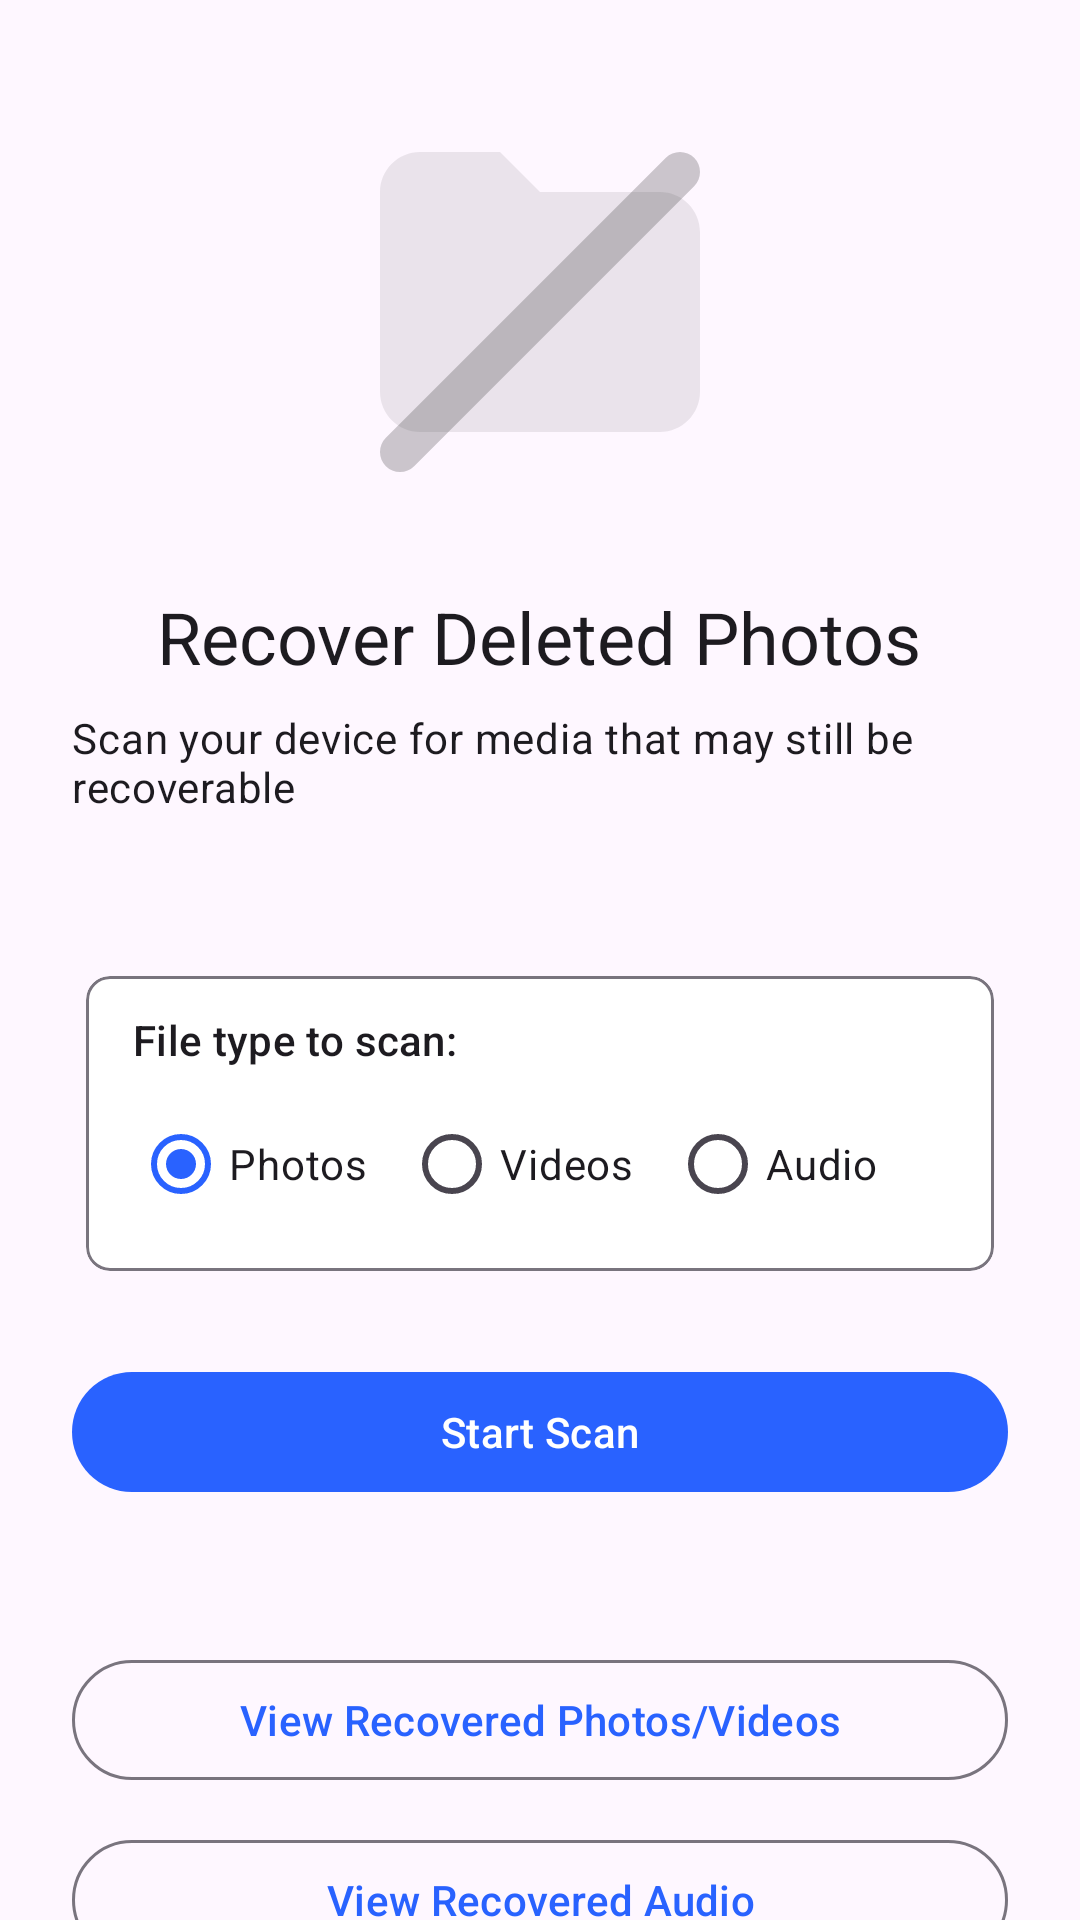

Reconstruct the res/layout file that produces this screen, plus the resources it refers to.
<!-- AndroidManifest.xml: application theme Theme.RecoverDeletedPhotos -->
<!-- res/layout/fragment_home.xml -->
<?xml version="1.0" encoding="utf-8"?>
<androidx.core.widget.NestedScrollView xmlns:android="http://schemas.android.com/apk/res/android"
    xmlns:app="http://schemas.android.com/apk/res-auto"
    android:layout_width="match_parent"
    android:layout_height="match_parent"
    android:fillViewport="true">

    <LinearLayout
        android:layout_width="match_parent"
        android:layout_height="wrap_content"
        android:orientation="vertical"
        android:padding="@dimen/space_24">

        
        <LinearLayout
            android:id="@+id/homeContent"
            android:layout_width="match_parent"
            android:layout_height="wrap_content"
            android:orientation="vertical"
            android:gravity="center_horizontal">

            
            <ImageView
                android:id="@+id/homeIcon"
                android:layout_width="@dimen/home_icon_size"
                android:layout_height="@dimen/home_icon_size"
                android:src="@drawable/ic_empty_state"
                android:contentDescription="@null"
                android:importantForAccessibility="no" />

            
            <TextView
                android:id="@+id/title"
                android:layout_width="wrap_content"
                android:layout_height="wrap_content"
                android:layout_marginTop="@dimen/space_12"
                android:text="@string/home_title"
                android:textAppearance="?attr/textAppearanceHeadlineSmall" />

            
            <TextView
                android:id="@+id/subtitle"
                android:layout_width="wrap_content"
                android:layout_height="wrap_content"
                android:layout_marginTop="@dimen/space_8"
                android:text="@string/home_subtitle"
                android:textAppearance="?attr/textAppearanceBodyMedium" />

            
            <com.google.android.material.card.MaterialCardView
                android:id="@+id/homeTypeRow"
                android:layout_width="match_parent"
                android:layout_height="wrap_content"
                android:layout_marginTop="@dimen/space_48"
                app:cardUseCompatPadding="true"
                app:cardElevation="@dimen/layout_zero"
                app:cardBackgroundColor="@color/md_surface"
                app:strokeWidth="@dimen/stroke_width_thin"
                app:strokeColor="@color/md_outline"
                app:shapeAppearanceOverlay="@style/Shape.App.Corner.Small">

                
                <LinearLayout
                    android:layout_width="match_parent"
                    android:layout_height="wrap_content"
                    android:orientation="vertical"
                    android:paddingStart="@dimen/space_16"
                    android:paddingEnd="@dimen/space_16"
                    android:paddingTop="@dimen/space_12"
                    android:paddingBottom="@dimen/space_12">

                    
                    <TextView
                        android:layout_width="wrap_content"
                        android:layout_height="wrap_content"
                        android:text="@string/filter_type_label"
                        android:textAppearance="?attr/textAppearanceTitleSmall" />

                    
                    <RadioGroup
                        android:id="@+id/homeTypeRadioGroup"
                        android:layout_width="match_parent"
                        android:layout_height="wrap_content"
                        android:orientation="horizontal"
                        android:layout_marginTop="@dimen/space_8"
                        android:theme="@style/ThemeOverlay.App.RadioButton.WhiteCenter">

                        
                        <RadioButton
                            android:id="@+id/homeTypePhotos"
                            android:layout_width="wrap_content"
                            android:layout_height="wrap_content"
                            android:text="@string/type_photos"
                            android:checked="true" />

                        
                        <RadioButton
                            android:id="@+id/homeTypeVideos"
                            android:layout_width="wrap_content"
                            android:layout_height="wrap_content"
                            android:layout_marginStart="@dimen/space_12"
                            android:text="@string/type_videos" />

                        
                        <RadioButton
                            android:id="@+id/homeTypeAudio"
                            android:layout_width="wrap_content"
                            android:layout_height="wrap_content"
                            android:layout_marginStart="@dimen/space_12"
                            android:text="@string/type_audio" />
                    </RadioGroup>
                </LinearLayout>
            </com.google.android.material.card.MaterialCardView>

            
            <com.google.android.material.button.MaterialButton
                android:id="@+id/startButton"
                style="@style/Widget.Material3.Button"
                android:layout_width="match_parent"
                android:layout_height="wrap_content"
                android:layout_marginTop="@dimen/space_24"
                android:minHeight="@dimen/minimum_touch_target"
                android:text="@string/start_scan" />

            
            <com.google.android.material.button.MaterialButton
                android:id="@+id/button_view_recovered_photos_videos"
                style="@style/Widget.Material3.Button.OutlinedButton"
                android:layout_width="match_parent"
                android:layout_height="wrap_content"
                android:layout_marginTop="@dimen/space_48"
                android:minHeight="@dimen/minimum_touch_target"
                android:text="@string/view_recovered_photos_videos" />

            
            <com.google.android.material.button.MaterialButton
                android:id="@+id/button_view_recovered_audio"
                style="@style/Widget.Material3.Button.OutlinedButton"
                android:layout_width="match_parent"
                android:layout_height="wrap_content"
                android:layout_marginTop="@dimen/space_12"
                android:minHeight="@dimen/minimum_touch_target"
                android:text="@string/view_recovered_audio" />

        </LinearLayout>

        
        <Space
            android:layout_width="match_parent"
            android:layout_height="@dimen/layout_zero"
            android:layout_weight="1" />

        
        <TextView
            android:id="@+id/homeFooter"
            android:layout_width="match_parent"
            android:layout_height="wrap_content"
            android:layout_marginTop="@dimen/space_16"
            android:text="@string/home_footer_message"
            android:textAppearance="?attr/textAppearanceBodySmall"
            android:textAlignment="center" />

        
        <top.thinapps.recoverdeletedphotos.PrivacyPolicyTextView
            android:id="@+id/privacyPolicy"
            android:layout_width="match_parent"
            android:layout_height="wrap_content"
            android:layout_marginTop="@dimen/space_8"
            android:background="?attr/selectableItemBackgroundBorderless"
            android:clickable="true"
            android:focusable="true"
            android:gravity="center"
            android:text="@string/privacy_policy_link"
            android:textColor="@color/md_outline"
            android:textSize="@dimen/privacy_link_text_size" />

    </LinearLayout>

</androidx.core.widget.NestedScrollView>
<!-- resources referenced by this layout -->
<resources>
  <color name="md_outline">#79747E</color>
  <color name="md_surface">#FFFFFF</color>
  <dimen name="home_icon_size">160dp</dimen>
  <dimen name="layout_zero">0dp</dimen>
  <dimen name="minimum_touch_target">48dp</dimen>
  <dimen name="privacy_link_text_size">12sp</dimen>
  <dimen name="space_12">12dp</dimen>
  <dimen name="space_16">16dp</dimen>
  <dimen name="space_24">24dp</dimen>
  <dimen name="space_48">48dp</dimen>
  <dimen name="space_8">8dp</dimen>
  <dimen name="stroke_width_thin">1dp</dimen>
  <string name="filter_type_label">File type to scan:</string>
  <string name="home_footer_message">All core functionality runs locally on your device, with no internet connection required. This app is entirely open source, and the code is available for inspection or feedback on GitHub.</string>
  <string name="home_subtitle">Scan your device for media that may still be recoverable</string>
  <string name="home_title">Recover Deleted Photos</string>
  <string name="privacy_policy_link"><u>Privacy Policy</u></string>
  <string name="start_scan">Start Scan</string>
  <string name="type_audio">Audio</string>
  <string name="type_photos">Photos</string>
  <string name="type_videos">Videos</string>
  <string name="view_recovered_audio">View Recovered Audio</string>
  <string name="view_recovered_photos_videos">View Recovered Photos/Videos</string>
  <style name="Shape.App.Corner.Small" parent="ShapeAppearance.Material3.Corner.Small">
          <item name="cornerFamily">rounded</item>
          <item name="cornerSize">@dimen/small_corner_radius</item>
      </style>
  <style name="ThemeOverlay.App.RadioButton.WhiteCenter" parent="ThemeOverlay.Material3">
          <item name="colorControlNormal">?attr/colorOnSurface</item>
          <item name="colorControlActivated">?attr/colorPrimary</item>
          <item name="colorSurface">@android:color/white</item>
      </style>
  <dimen name="empty_state_icon_size">96dp</dimen>
  <dimen name="small_corner_radius">8dp</dimen>
  <color name="md_seed">#2962FF</color>
  <color name="md_secondary">#6C7BFF</color>
  <color name="md_on_surface">#1C1B1F</color>
  <style name="ThemeOverlay.App.MaterialAlertDialog" parent="ThemeOverlay.Material3.MaterialAlertDialog">
          <item name="materialAlertDialogTitleTextStyle">@style/TextAppearance.App.Dialog.Title</item>
          <item name="materialAlertDialogBodyTextStyle">@style/TextAppearance.App.Dialog.Body</item>
          <item name="buttonBarPositiveButtonStyle">@style/Widget.App.Button.Dialog</item>
      </style>
  <style name="TextAppearance.App.Dialog.Title" parent="MaterialAlertDialog.Material3.Title.Text">
          <item name="android:textSize">@dimen/dialog_title_text_size</item>
      </style>
  <style name="TextAppearance.App.Dialog.Body" parent="MaterialAlertDialog.Material3.Body.Text">
          <item name="android:textSize">@dimen/dialog_body_text_size</item>
      </style>
  <style name="Widget.App.Button.Dialog" parent="Widget.Material3.Button.TextButton.Dialog">
          <item name="android:textSize">@dimen/dialog_button_text_size</item>
      </style>
  <style name="ThemeOverlay.App.Toolbar.Surface" parent="ThemeOverlay.Material3.ActionBar">
          <item name="colorControlNormal">?attr/colorOnSurface</item>
          <item name="android:textColorPrimary">?attr/colorOnSurface</item>
      </style>
  <style name="ThemeOverlay.App.Toolbar.Popup" parent="ThemeOverlay.Material3">
          <item name="colorControlNormal">?attr/colorOnSurface</item>
          <item name="android:textColor">?attr/colorOnSurface</item>
      </style>
  <dimen name="dialog_title_text_size">20sp</dimen>
  <dimen name="dialog_body_text_size">14sp</dimen>
  <dimen name="dialog_button_text_size">14sp</dimen>
</resources>
